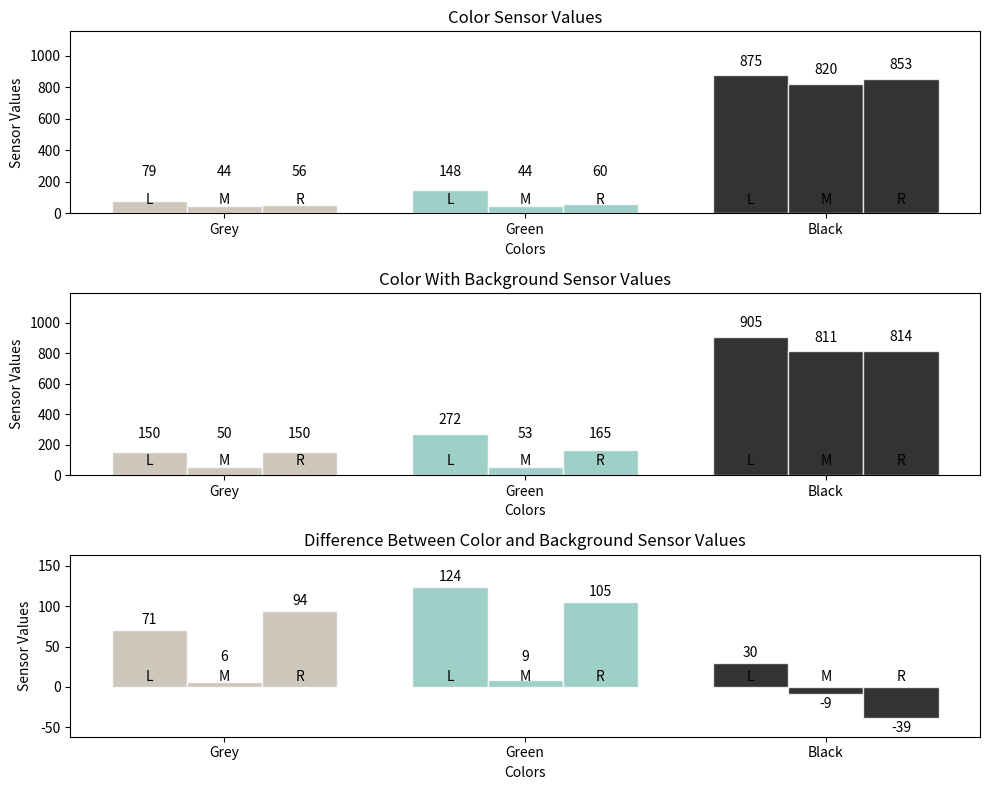

Source code (Python):
from matplotlib.axes import Axes
import matplotlib.pyplot as plt
import numpy as np


COLORS = {'black': '#000000', 'green': '#87C5BA', 'grey': '#C2BBAB'}


def graph(ax: Axes, data: dict, title: str):
    colors = list(data.keys())
    positions = np.arange(len(colors))
    labels = ['L', 'M', 'R']
    sensor_values = [[data[color][label] for color in colors] for label in labels]

    bar_width = 0.25
    # opacities = [0.6, 0.7, 0.8]
    opacities = [0.8, 0.8, 0.8]

    max_value = max([max(sub.values()) for sub in data.values()])  # Find the maximum value
    chart_min_value = 0
    chart_max_value = 0
    for i, label in enumerate(labels):
        opacity = opacities[i]
        label = labels[i]  # Color label is the same as 'L', 'M', 'R'
        for j, color in enumerate(colors):
            ax.bar(positions[j] + i * bar_width, sensor_values[i][j], bar_width,
                   color=COLORS[color.lower()], alpha=opacity, label=label, edgecolor='white', linewidth=1)
            value_text_position = sensor_values[i][j]
            if value_text_position > 0:
                value_text_position += max_value * 0.1
            else:
                value_text_position -= max_value * 0.1
            if value_text_position > chart_max_value:
                chart_max_value = value_text_position
            if value_text_position < chart_min_value:
                chart_min_value = value_text_position
            ax.text(positions[j] + i * bar_width, max_value*0.1,
                    label, ha='center', va='center', fontsize=10)
            if value_text_position > 0 and value_text_position < max_value*0.3:
                value_text_position = max_value*0.3
            ax.text(positions[j] + i * bar_width, value_text_position,
                    str(sensor_values[i][j]), ha='center', va='center', fontsize=10)

    ax.set_xlabel('Colors')
    ax.set_ylabel('Sensor Values')
    ax.set_title(title)
    ax.set_xticks(positions + bar_width)
    ax.set_xticklabels(colors)
    ax.set_ylim(chart_min_value*1.2, chart_max_value*1.2)

    plt.tight_layout()


fig, (ax1, ax2, ax3) = plt.subplots(3, 1, figsize=(10, 8))

data_color = {
    'Grey': {'L': 79, 'M': 44, 'R': 56},
    'Green': {'L': 148, 'M': 44, 'R': 60},
    'Black': {'L': 875, 'M': 820, 'R': 853}
}

data_background = {
    'Grey': {'L': 150, 'M': 50, 'R': 150},
    'Green': {'L': 272, 'M': 53, 'R': 165},
    'Black': {'L': 905, 'M': 811, 'R': 814}
}

graph(ax1, data_color, 'Color Sensor Values')
graph(ax2, data_background, 'Color With Background Sensor Values')

# Calculate the difference between the two graphs
data_diff = {}
for color in data_color:
    data_diff[color] = {}
    for label in data_color[color]:
        data_diff[color][label] = data_background[color][label] - data_color[color][label]

graph(ax3, data_diff, 'Difference Between Color and Background Sensor Values')


plt.show()
